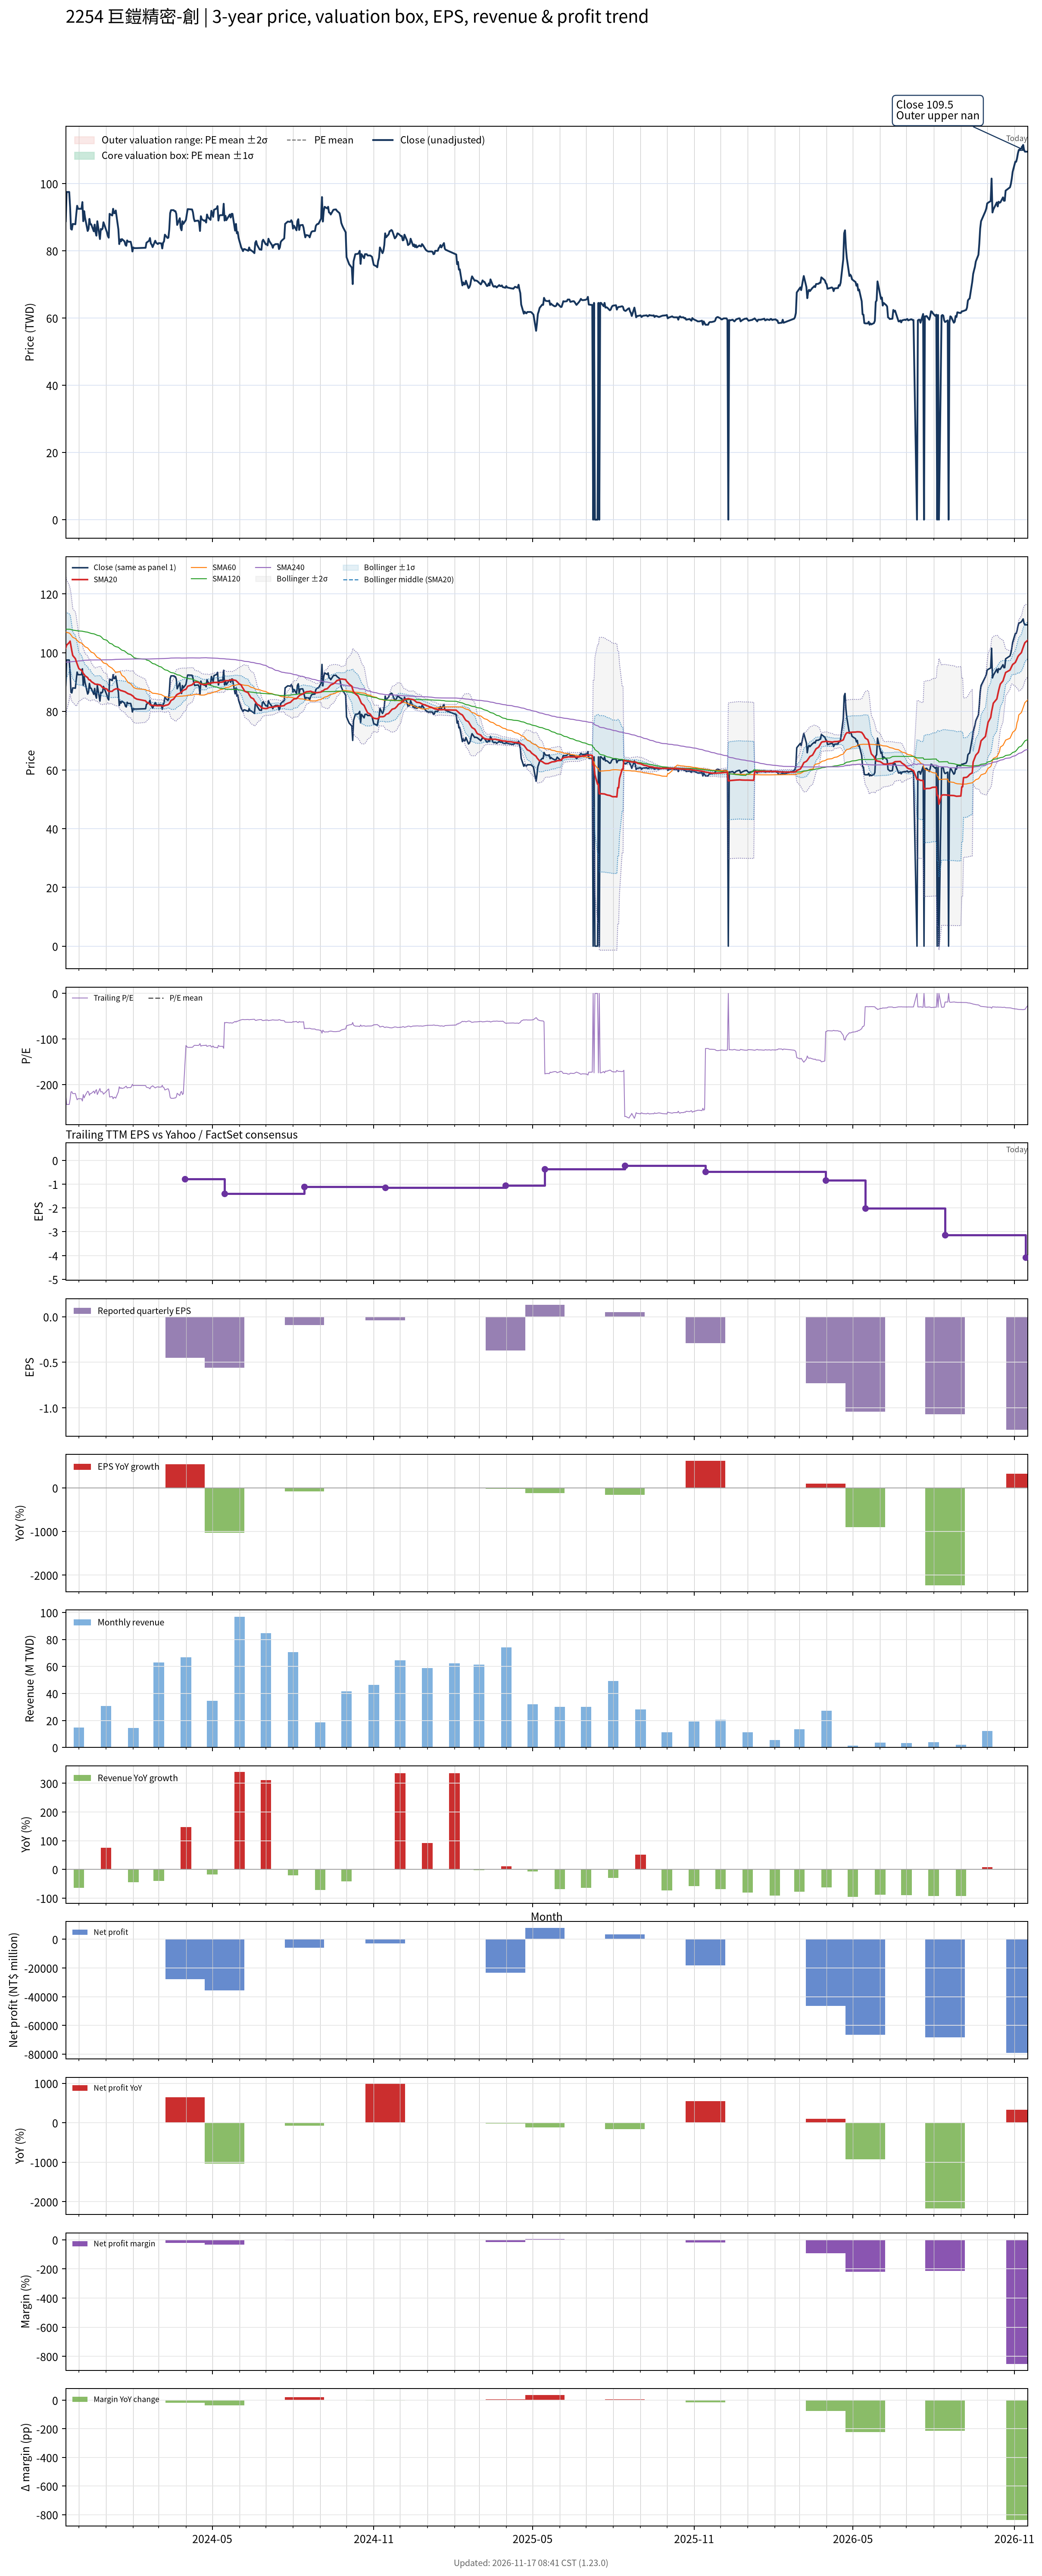

The file beside this chart, header and first rows:
# chart-version: skill-stock-dynamic-val…
date, close, available_date, period_end, eps, ttm_eps, pe, pe_mean, pe_std, price_m2, price_m1, price_mean, price_p1, price_p2, forward_eps, forward_pe, forward_pe_mean, forward_pe_std, forward_price_m2, forward_price_m1, forward_price_mean, forward_price_p1, forward_price_p2, sma20
2023-11-16, 88.8, 2023-11-14, 2023-09-30, 0.000000, -0.4, -222, , , , , , , , , , , , , , , , , 101.6
2023-11-17, 97.5, 2023-11-14, 2023-09-30, 0.000000, -0.4, -243.8, , , , , , , , , , , , , , , , , 102.5
2023-11-20, 97.5, 2023-11-14, 2023-09-30, 0.000000, -0.4, -243.8, , , , , , , , , , , , , , , , , 103.5
2023-11-21, 93, 2023-11-14, 2023-09-30, 0.000000, -0.4, -232.5, , , , , , , , , , , , , , , , , 103.9
2023-11-22, 86.5, 2023-11-14, 2023-09-30, 0.000000, -0.4, -216.2, , , , , , , , , , , , , , , , , 102.2
2023-11-23, 86.3, 2023-11-14, 2023-09-30, 0.000000, -0.4, -215.8, , , , , , , , , , , , , , , , , 100.5
2023-11-24, 88, 2023-11-14, 2023-09-30, 0.000000, -0.4, -220, , , , , , , , , , , , , , , , , 99.06
2023-11-27, 87.9, 2023-11-14, 2023-09-30, 0.000000, -0.4, -219.8, , , , , , , , , , , , , , , , , 97.96
2023-11-28, 90.8, 2023-11-14, 2023-09-30, 0.000000, -0.4, -227, , , , , , , , , , , , , , , , , 97.05
2023-11-29, 93.4, 2023-11-14, 2023-09-30, 0.000000, -0.4, -233.5, , , , , , , , , , , , , , , , , 96.19
2023-11-30, 92.5, 2023-11-14, 2023-09-30, 0.000000, -0.4, -231.2, , , , , , , , , , , , , , , , , 95.34
2023-12-01, 92.5, 2023-11-14, 2023-09-30, 0.000000, -0.4, -231.2, , , , , , , , , , , , , , , , , 94.57
2023-12-04, 92.5, 2023-11-14, 2023-09-30, 0.000000, -0.4, -231.2, , , , , , , , , , , , , , , , , 93.97
2023-12-05, 94.5, 2023-11-14, 2023-09-30, 0.000000, -0.4, -236.2, , , , , , , , , , , , , , , , , 93.57
2023-12-06, 88.8, 2023-11-14, 2023-09-30, 0.000000, -0.4, -222, , , , , , , , , , , , , , , , , 92.89
2023-12-07, 91.8, 2023-11-14, 2023-09-30, 0.000000, -0.4, -229.5, , , , , , , , , , , , , , , , , 92.59
2023-12-08, 89.9, 2023-11-14, 2023-09-30, 0.000000, -0.4, -224.8, , , , , , , , , , , , , , , , , 92.12
2023-12-11, 85.9, 2023-11-14, 2023-09-30, 0.000000, -0.4, -214.8, , , , , , , , , , , , , , , , , 91.5
2023-12-12, 86.5, 2023-11-14, 2023-09-30, 0.000000, -0.4, -216.2, , , , , , , , , , , , , , , , , 90.92
2023-12-13, 89.5, 2023-11-14, 2023-09-30, 0.000000, -0.4, -223.8, , , , , , , , , , , , , , , , , 90.7
2023-12-14, 87.9, 2023-11-14, 2023-09-30, 0.000000, -0.4, -219.8, , , , , , , , , , , , , , , , , 90.66
2023-12-15, 87.9, 2023-11-14, 2023-09-30, 0.000000, -0.4, -219.8, , , , , , , , , , , , , , , , , 90.18
2023-12-18, 85.8, 2023-11-14, 2023-09-30, 0.000000, -0.4, -214.5, , , , , , , , , , , , , , , , , 89.59
2023-12-19, 87.8, 2023-11-14, 2023-09-30, 0.000000, -0.4, -219.5, , , , , , , , , , , , , , , , , 89.33
2023-12-20, 85.5, 2023-11-14, 2023-09-30, 0.000000, -0.4, -213.8, , , , , , , , , , , , , , , , , 89.28
2023-12-21, 84.5, 2023-11-14, 2023-09-30, 0.000000, -0.4, -211.2, , , , , , , , , , , , , , , , , 89.19
2023-12-22, 88.8, 2023-11-14, 2023-09-30, 0.000000, -0.4, -222, , , , , , , , , , , , , , , , , 89.23
2023-12-25, 83.5, 2023-11-14, 2023-09-30, 0.000000, -0.4, -208.8, , , , , , , , , , , , , , , , , 89.02
2023-12-26, 86.5, 2023-11-14, 2023-09-30, 0.000000, -0.4, -216.2, , , , , , , , , , , , , , , , , 88.8
2023-12-27, 86.3, 2023-11-14, 2023-09-30, 0.000000, -0.4, -215.8, , , , , , , , , , , , , , , , , 88.44
2023-12-28, 86.6, 2023-11-14, 2023-09-30, 0.000000, -0.4, -216.5, , , , , , , , , , , , , , , , , 88.15
2023-12-29, 88.5, 2023-11-14, 2023-09-30, 0.000000, -0.4, -221.2, , , , , , , , , , , , , , , , , 87.95
2024-01-02, 85.5, 2023-11-14, 2023-09-30, 0.000000, -0.4, -213.8, , , , , , , , , , , , , , , , , 87.6
2024-01-03, 84.4, 2023-11-14, 2023-09-30, 0.000000, -0.4, -211, , , , , , , , , , , , , , , , , 87.09
2024-01-04, 83.9, 2023-11-14, 2023-09-30, 0.000000, -0.4, -209.8, , , , , , , , , , , , , , , , , 86.85
2024-01-05, 91, 2023-11-14, 2023-09-30, 0.000000, -0.4, -227.5, , , , , , , , , , , , , , , , , 86.81
2024-01-08, 90.5, 2023-11-14, 2023-09-30, 0.000000, -0.4, -226.2, , , , , , , , , , , , , , , , , 86.84
2024-01-09, 92.5, 2023-11-14, 2023-09-30, 0.000000, -0.4, -231.2, , , , , , , , , , , , , , , , , 87.17
2024-01-10, 91.2, 2023-11-14, 2023-09-30, 0.000000, -0.4, -228, , , , , , , , , , , , , , , , , 87.41
2024-01-11, 91.2, 2023-11-14, 2023-09-30, 0.000000, -0.4, -228, , , , , , , , , , , , , , , , , 87.49
2024-01-12, 92, 2023-11-14, 2023-09-30, 0.000000, -0.4, -230, , , , , , , , , , , , , , , , , 87.69
2024-01-15, 86.4, 2023-11-14, 2023-09-30, 0.000000, -0.4, -216, , , , , , , , , , , , , , , , , 87.62
2024-01-16, 82, 2023-11-14, 2023-09-30, 0.000000, -0.4, -205, , , , , , , , , , , , , , , , , 87.43
2024-01-17, 83.4, 2023-11-14, 2023-09-30, 0.000000, -0.4, -208.5, , , , , , , , , , , , , , , , , 87.21
2024-01-18, 82.8, 2023-11-14, 2023-09-30, 0.000000, -0.4, -207, , , , , , , , , , , , , , , , , 87.08
2024-01-19, 83.5, 2023-11-14, 2023-09-30, 0.000000, -0.4, -208.8, , , , , , , , , , , , , , , , , 87.03
2024-01-22, 82.8, 2023-11-14, 2023-09-30, 0.000000, -0.4, -207, , , , , , , , , , , , , , , , , 86.72
2024-01-23, 81.8, 2023-11-14, 2023-09-30, 0.000000, -0.4, -204.5, , , , , , , , , , , , , , , , , 86.64
2024-01-24, 81.5, 2023-11-14, 2023-09-30, 0.000000, -0.4, -203.8, , , , , , , , , , , , , , , , , 86.39
2024-01-25, 83.1, 2023-11-14, 2023-09-30, 0.000000, -0.4, -207.8, , , , , , , , , , , , , , , , , 86.23
2024-01-26, 82.7, 2023-11-14, 2023-09-30, 0.000000, -0.4, -206.8, , , , , , , , , , , , , , , , , 86.03
2024-01-29, 82.7, 2023-11-14, 2023-09-30, 0.000000, -0.4, -206.8, , , , , , , , , , , , , , , , , 85.75
2024-01-30, 81.6, 2023-11-14, 2023-09-30, 0.000000, -0.4, -204, , , , , , , , , , , , , , , , , 85.55
2024-01-31, 79.8, 2023-11-14, 2023-09-30, 0.000000, -0.4, -199.5, , , , , , , , , , , , , , , , , 85.32
2024-02-01, 81, 2023-11-14, 2023-09-30, 0.000000, -0.4, -202.5, , , , , , , , , , , , , , , , , 85.17
2024-02-02, 80.8, 2023-11-14, 2023-09-30, 0.000000, -0.4, -202, , , , , , , , , , , , , , , , , 84.67
2024-02-05, 80.8, 2023-11-14, 2023-09-30, 0.000000, -0.4, -202, , , , , , , , , , , , , , , , , 84.18
2024-02-15, 80.9, 2023-11-14, 2023-09-30, 0.000000, -0.4, -202.2, , , , , , , , , , , , , , , , , 83.6
2024-02-16, 82.4, 2023-11-14, 2023-09-30, 0.000000, -0.4, -206, , , , , , , , , , , , , , , , , 83.16
... 667 more rows
